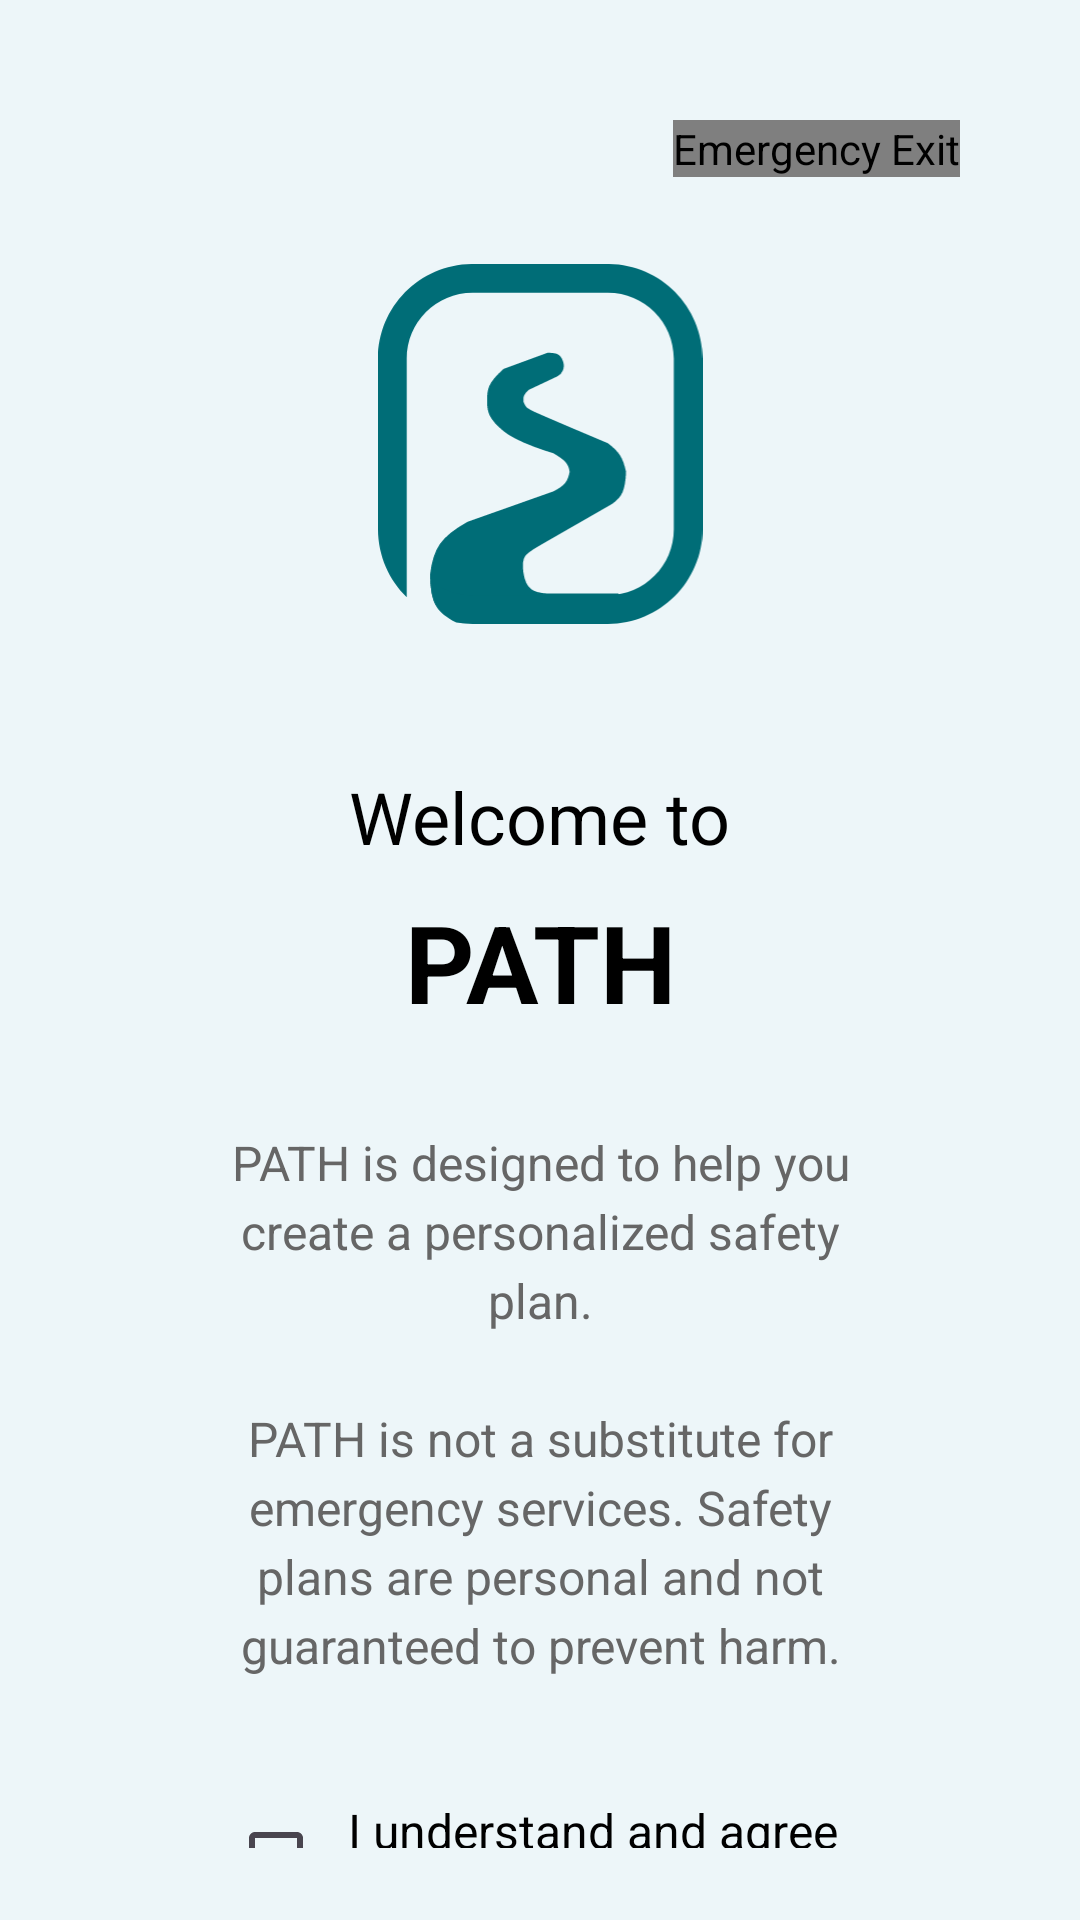

The Android layout XML behind this screen, and the referenced resources:
<!-- AndroidManifest.xml: application theme Theme.B07DemoSummer2024 -->
<!-- res/layout/fragment_launch.xml -->
<?xml version="1.0" encoding="utf-8"?>
<androidx.constraintlayout.widget.ConstraintLayout xmlns:tools="http://schemas.android.com/tools"
    style="@style/ScreenStyle"
    xmlns:android="http://schemas.android.com/apk/res/android"
    xmlns:app="http://schemas.android.com/apk/res-auto"
    >

    <ImageView
        android:id="@+id/logoImageView"
        android:layout_width="120dp"
        android:layout_height="120dp"
        android:contentDescription="App Logo"
        android:scaleType="centerInside"
        android:layout_marginTop="64dp"
        android:src="@drawable/ic_app_logo"
        app:layout_constraintBottom_toTopOf="@+id/welcomeTextView"
        app:layout_constraintEnd_toEndOf="parent"
        app:layout_constraintStart_toStartOf="parent"
        app:layout_constraintTop_toTopOf="parent"
        app:layout_constraintVertical_chainStyle="packed"
        app:layout_constraintVertical_bias="0.2" />
    <TextView
        android:id="@+id/welcomeTextView"
        android:layout_width="wrap_content"
        android:layout_height="wrap_content"
        android:text="@string/welcome"
        android:textColor="@color/black"
        android:textSize="24sp"
        android:layout_marginTop="48dp"
        app:layout_constraintBottom_toTopOf="@+id/appNameTextView"
        app:layout_constraintEnd_toEndOf="parent"
        app:layout_constraintStart_toStartOf="parent"
        app:layout_constraintTop_toBottomOf="@+id/logoImageView" />

    <TextView
        android:id="@+id/appNameTextView"
        android:layout_width="wrap_content"
        android:layout_height="wrap_content"
        android:layout_marginTop="8dp"
        android:text="@string/app_name"
        android:textColor="@color/black"
        android:textSize="36sp"
        android:textStyle="bold"
        app:layout_constraintBottom_toTopOf="@+id/disclaimerTextView"
        app:layout_constraintEnd_toEndOf="parent"
        app:layout_constraintStart_toStartOf="parent"
        app:layout_constraintTop_toBottomOf="@+id/welcomeTextView" />

    <TextView
        android:id="@+id/disclaimerTextView"
        android:layout_width="0dp"
        android:layout_height="wrap_content"
        android:layout_marginTop="32dp"
        android:lineSpacingExtra="4dp"
        android:text="@string/disclaimer"
        android:textAlignment="center"
        android:textColor="@color/grey"
        android:textSize="16sp"
        app:layout_constraintBottom_toTopOf="@+id/disclaimerLayout"
        app:layout_constraintEnd_toEndOf="parent"
        app:layout_constraintStart_toStartOf="parent"
        app:layout_constraintTop_toBottomOf="@+id/appNameTextView"
        app:layout_constraintWidth_percent="0.75" />
    <LinearLayout
        android:id="@+id/disclaimerLayout"
        android:layout_width="wrap_content"
        android:layout_height="wrap_content"
        android:layout_marginTop="40dp"
        android:gravity="center_vertical"
        android:orientation="horizontal"
        app:layout_constraintBottom_toTopOf="@+id/getStartedButton"
        app:layout_constraintEnd_toEndOf="parent"
        app:layout_constraintStart_toStartOf="parent"
        app:layout_constraintTop_toBottomOf="@+id/disclaimerTextView">

        <CheckBox
            android:id="@+id/disclaimerCheckbox"
            style="@style/CheckBoxes" />

        <TextView
            android:layout_width="wrap_content"
            android:layout_height="wrap_content"
            android:layout_marginStart="8dp"
            android:text="@string/agreement"
            android:textColor="@color/black"
            android:textSize="16sp" />
    </LinearLayout>

    <com.group20.cscb07project.AppButton
        android:id="@+id/getStartedButton"
        android:layout_marginTop="36dp"
        android:layout_height="56dp"
        android:layout_width="match_parent"
        android:backgroundTint="@color/darkGreen"
        android:text="@string/get_started"
        android:textColor="@color/white"
        android:textStyle="bold"
        app:layout_constraintEnd_toEndOf="parent"
        app:layout_constraintStart_toStartOf="parent"
        app:layout_constraintTop_toBottomOf="@+id/disclaimerLayout"
        app:layout_constraintWidth_percent="0.8"
        />

    <com.group20.cscb07project.FloatingExitButton
        android:id="@+id/exitButton"
        android:layout_width="wrap_content"
        android:layout_height="wrap_content"
        android:layout_margin="16dp"
        android:contentDescription="@string/emergency_exit"
        android:src="@drawable/ic_exit"
        app:backgroundTint="@color/darkRed"
        app:tint="@color/white"
        app:fabSize="mini"
        app:layout_constraintTop_toTopOf="parent"
        app:layout_constraintEnd_toEndOf="parent" />
</androidx.constraintlayout.widget.ConstraintLayout>
<!-- resources referenced by this layout -->
<resources>
  <color name="black">#FF000000</color>
  <color name="darkGreen">#006D77</color>
  <color name="darkRed">#D32F2F</color>
  <color name="grey">#666666</color>
  <color name="white">#FFFFFFFF</color>
  <!-- drawable ic_app_logo (drawable) -->
  <vector xmlns:android="http://schemas.android.com/apk/res/android"
      android:width="192dp"
      android:height="213dp"
      android:viewportWidth="192"
      android:viewportHeight="213">
    <path
        android:strokeWidth="1"
        android:pathData="M31.25,184C31.56,200.59 34.34,205.47 50,212L142.27,195.5H100.45C91.77,195.02 87.01,193 85.51,182.5C84.02,172 87.28,170.95 96.47,165.5L138.29,141.5C144.04,137.57 145.78,133.52 146.25,123C144.43,114.59 141.98,111.11 135.79,106.5C135.79,106.5 95.47,89.5 91.49,87.5C87.51,85.5 86.85,85.02 85.51,81.5C85.23,78.46 85.81,76.81 89,74L105.93,66C108.43,64.81 110.41,61.5 108.91,57.5C107.42,53.5 105.46,53.14 100.45,53L74.56,62.5C65.52,70.51 64.76,74.52 65.1,81.5C64.92,87.13 66.1,91.5 74.56,98.5C83.02,105.5 103.93,111.5 103.93,111.5C110.43,115.29 113.28,117.64 113.89,123C112.82,128.65 111.1,131.44 103.93,135L53.15,153C37.51,161.69 33.03,168.63 31.25,184Z"
        android:fillColor="@color/darkGreen"
        android:strokeColor="@color/darkGreen"/>
    <path
        android:pathData="M136.72,0C167.32,0.39 192,25.31 192,56V157C192,187.93 166.93,213 136,213H56C52.69,213 49.45,212.71 46.3,212.16C40.39,209.01 36.87,206.26 34.65,202.76C32.46,199.31 31.23,194.62 31.02,186.95C37.79,192.6 46.5,196 56,196H136C157.54,196 175,178.54 175,157V56C175,34.46 157.54,17 136,17H56C34.46,17 17,34.46 17,56V197.19C6.52,187.01 0,172.77 0,157V56C0,25.31 24.68,0.39 55.28,0L56,0H136L136.72,0Z"
        android:fillColor="@color/darkGreen"/>
  </vector>
  <!-- drawable ic_exit (drawable) -->
  <vector xmlns:android="http://schemas.android.com/apk/res/android"
      android:width="24dp"
      android:height="24dp"
      android:viewportWidth="24"
      android:viewportHeight="24"
      android:tint="?attr/colorOnPrimary">
      <path
          android:fillColor="@android:color/white"
          android:pathData="M10.09,15.59L11.5,17l5,-5 -5,-5 -1.41,1.41L12.67,11H3v2h9.67l-2.58,2.59zM19,3H5c-1.11,0 -2,0.9 -2,2v4h2V5h14v14H5v-4H3v4c0,1.1 0.89,2 2,2h14c1.1,0 2,-0.9 2,-2V5c0,-1.1 -0.9,-2 -2,-2z"/>
  </vector>
  <string name="agreement">I understand and agree\nto the above disclaimer.</string>
  <string name="app_name">PATH</string>
  <string name="disclaimer">PATH is designed to help you create a personalized safety plan.\n\nPATH is not a substitute for emergency services. Safety plans are personal and not guaranteed to prevent harm.</string>
  <string name="emergency_exit">Emergency Exit</string>
  <string name="get_started">GET STARTED</string>
  <string name="welcome">Welcome to</string>
  <style name="CheckBoxes">
          <item name="android:layout_height">wrap_content</item>
          <item name="android:layout_width">wrap_content</item>
          <item name="android:minWidth">0dp</item>
          <item name="android:minHeight">0dp</item>
      </style>
  <style name="ScreenStyle">
          <item name="android:layout_height">match_parent</item>
          <item name="android:layout_width">match_parent</item>
          <item name="android:padding">24dp</item>
          <item name="android:background">@color/bg</item>
      </style>
  <style name="Theme.B07DemoSummer2024" parent="Theme.Material3.DayNight.NoActionBar">
      </style>
  <color name="bg">#EDF6F9</color>
</resources>
